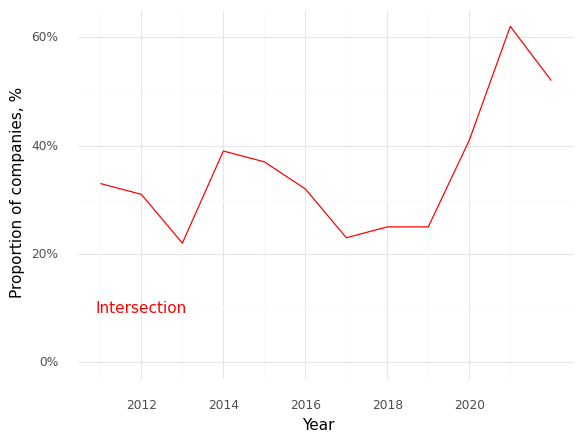

The table this chart was drawn from, first rows:
, Year, Intersection (Prop)
0, 2011, 0.33
1, 2012, 0.31
2, 2013, 0.22
3, 2014, 0.39
4, 2015, 0.37
5, 2016, 0.32
6, 2017, 0.23
7, 2018, 0.25
8, 2019, 0.25
9, 2020, 0.41
10, 2021, 0.62
11, 2022, 0.52
